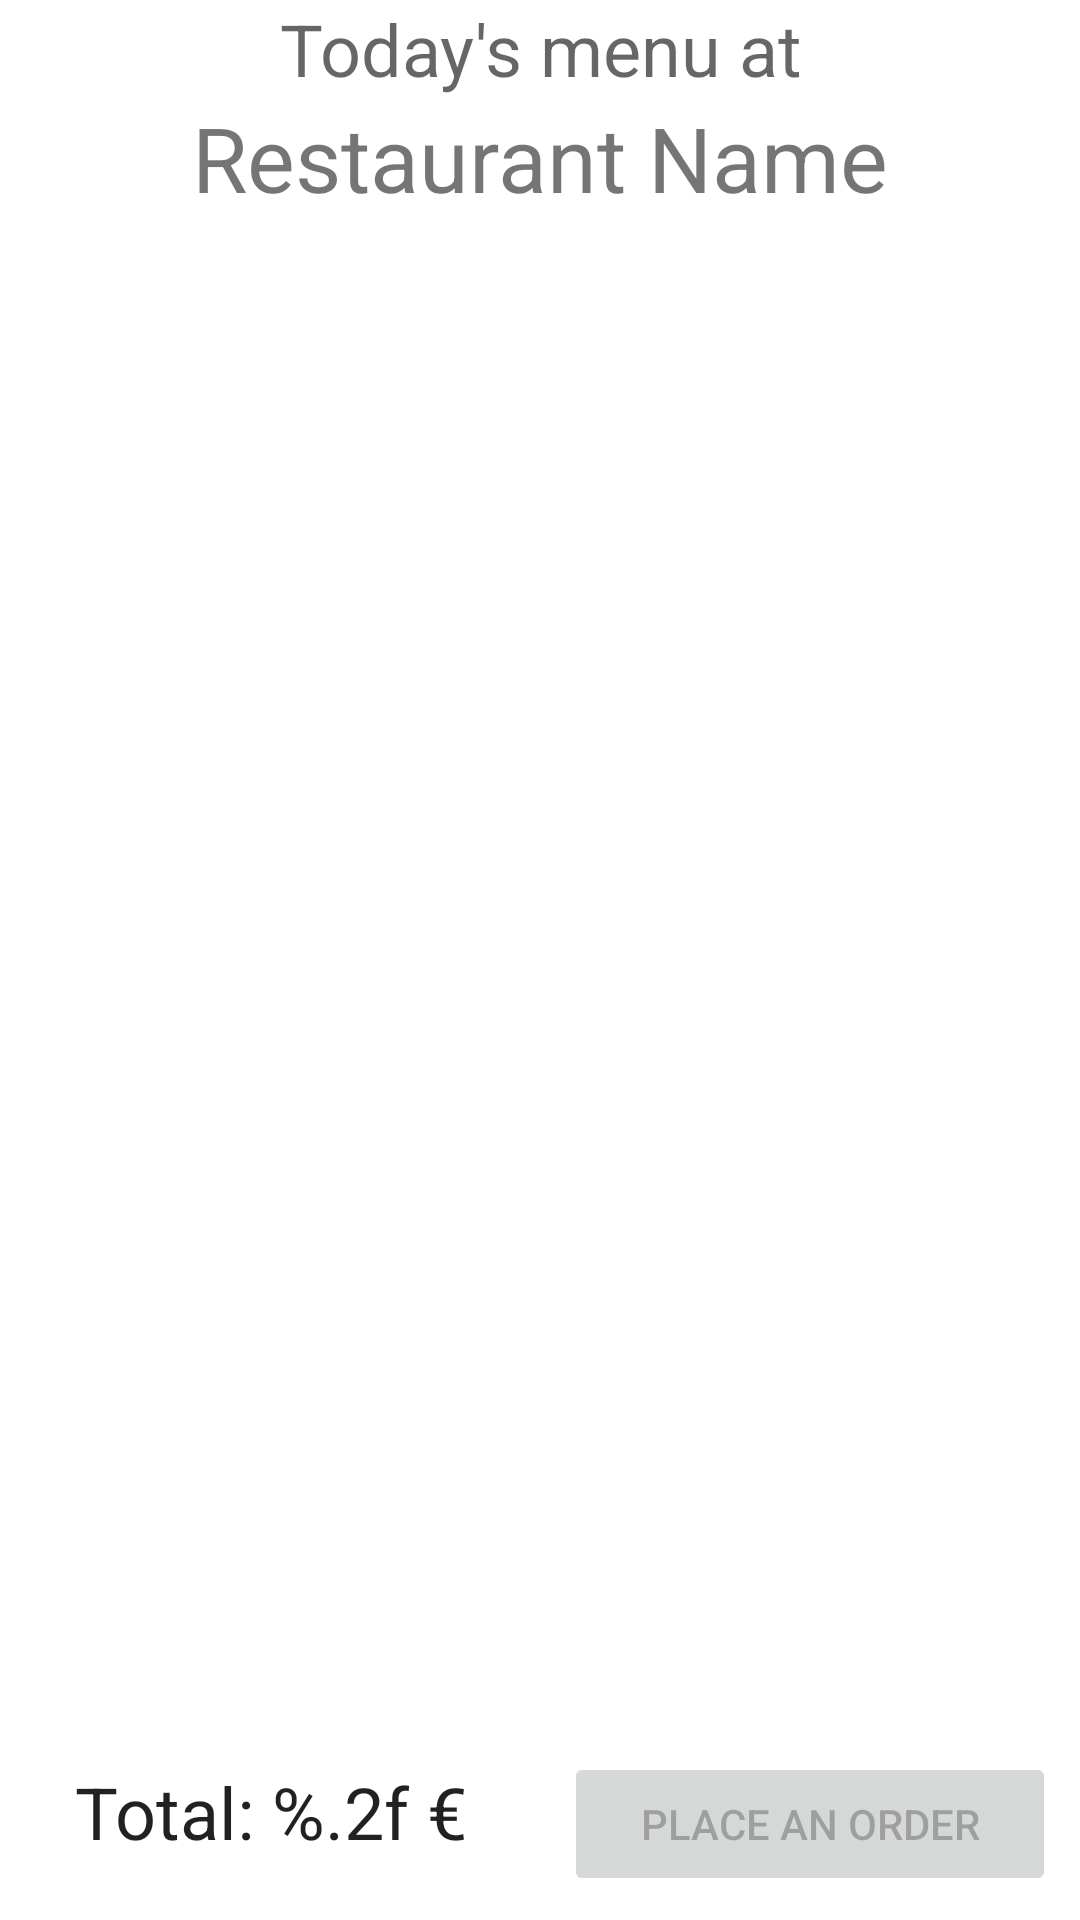

Layout XML and referenced resources for this Android screen:
<!-- AndroidManifest.xml: application theme Theme.GimmeFood -->
<!-- res/layout/activity_menu.xml -->
<?xml version="1.0" encoding="utf-8"?>
<androidx.constraintlayout.widget.ConstraintLayout xmlns:android="http://schemas.android.com/apk/res/android"
    xmlns:app="http://schemas.android.com/apk/res-auto"
    xmlns:tools="http://schemas.android.com/tools"
    android:layout_width="match_parent"
    android:layout_height="match_parent"
    tools:context=".MenuActivity">

    <TextView
        android:id="@+id/header_text"
        android:layout_width="wrap_content"
        android:layout_height="wrap_content"
        android:layout_gravity="center"
        android:text="@string/menu_text"
        android:textAlignment="center"
        android:textAppearance="?attr/textAppearanceHeadline3"
        android:textSize="24sp"
        app:layout_constraintEnd_toEndOf="parent"
        app:layout_constraintStart_toStartOf="parent"
        app:layout_constraintTop_toTopOf="parent" />

    <TextView
        android:id="@+id/tv_restaurant_name"
        android:layout_width="wrap_content"
        android:layout_height="wrap_content"
        android:text="@string/restaurant_name"
        android:textAlignment="center"
        android:textSize="30sp"
        app:layout_constraintEnd_toEndOf="parent"
        app:layout_constraintStart_toStartOf="parent"
        app:layout_constraintTop_toBottomOf="@+id/header_text" />

    <androidx.recyclerview.widget.RecyclerView
        android:id="@+id/menu_recyclerview"
        android:layout_width="0dp"
        android:layout_height="0dp"
        app:layoutManager="LinearLayoutManager"
        app:layout_constraintBottom_toTopOf="@id/bottom_layout"
        app:layout_constraintEnd_toEndOf="parent"
        app:layout_constraintStart_toStartOf="parent"
        app:layout_constraintTop_toBottomOf="@+id/tv_restaurant_name" />

    <LinearLayout
        android:id="@+id/bottom_layout"
        android:layout_width="match_parent"
        android:layout_height="wrap_content"
        android:orientation="horizontal"
        app:layout_constraintBottom_toBottomOf="parent"
        app:layout_constraintStart_toStartOf="parent"
        app:layout_constraintEnd_toEndOf="parent">

        <TextView
            android:id="@+id/total_textview"
            android:text="@string/total_text"
            android:gravity="center"
            android:layout_width="0dp"
            android:layout_height="wrap_content"
            android:layout_margin="@dimen/shoppinglist_footer_element_margin"
            android:layout_weight="0.5"
            android:textAppearance="?attr/textAppearanceHeadline5"
            app:layout_constraintTop_toTopOf="parent"
            app:layout_constraintStart_toStartOf="parent"
            app:layout_constraintEnd_toEndOf="parent"/>

        <Button
            android:id="@+id/button_place_order"
            android:layout_width="0dp"
            android:layout_height="wrap_content"
            android:text="@string/button_place_order"
            android:enabled="false"
            android:layout_weight="0.5"
            android:layout_margin="@dimen/shoppinglist_footer_element_margin" />
    </LinearLayout>
</androidx.constraintlayout.widget.ConstraintLayout>
<!-- resources referenced by this layout -->
<resources>
  <dimen name="shoppinglist_footer_element_margin">8dp</dimen>
  <string name="button_place_order">Place an order</string>
  <string name="menu_text">Today\'s menu at</string>
  <string name="restaurant_name">Restaurant Name</string>
  <string name="total_text">Total: %.2f €</string>
  <style name="Theme.GimmeFood" parent="Theme.MaterialComponents.DayNight">
          
          <item name="colorPrimary">@color/purple_500</item>
          <item name="colorPrimaryVariant">@color/purple_700</item>
          <item name="colorOnPrimary">@color/white</item>
          
          <item name="colorSecondary">@color/teal_200</item>
          <item name="colorSecondaryVariant">@color/teal_700</item>
          <item name="colorOnSecondary">@color/black</item>
          
          <item name="android:statusBarColor" tools:targetApi="l">@android:color/transparent</item>
          <item name="android:windowLightStatusBar" tools:targetApi="m">true</item>
          
          <item name="actionBarTheme">@style/ThemeOverlay.AppCompat.Light</item>
      </style>
  <color name="purple_500">#FF6200EE</color>
  <color name="purple_700">#FF3700B3</color>
  <color name="white">#FFFFFFFF</color>
  <color name="teal_200">#FF03DAC5</color>
  <color name="teal_700">#FF018786</color>
  <color name="black">#FF000000</color>
</resources>
